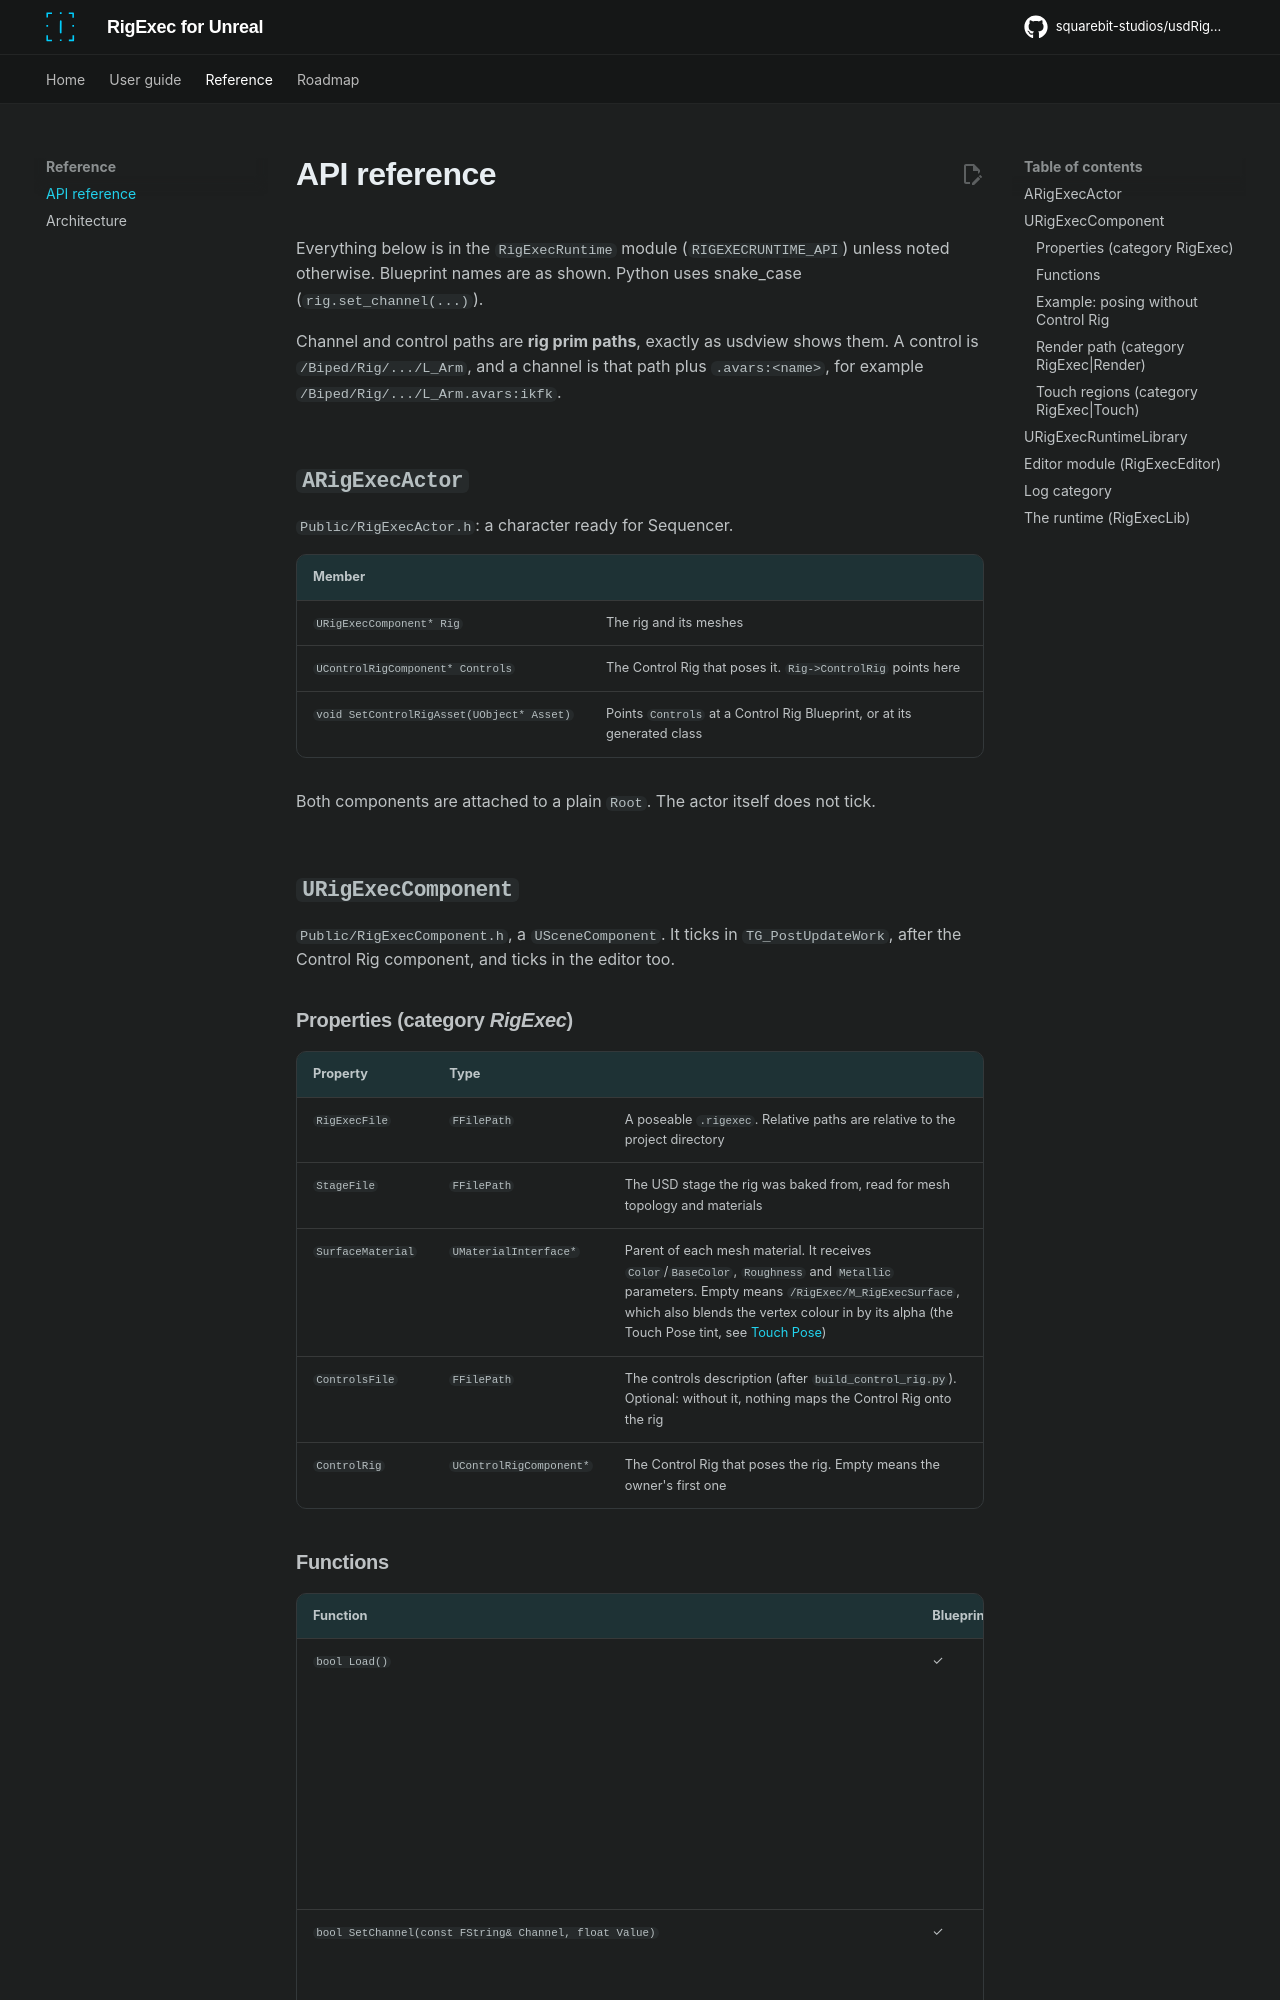

repository: squarebit-studios/usdRig_unreal · page: api/index.html · generator: mkdocs

# API reference

Everything below is in the `RigExecRuntime` module (`RIGEXECRUNTIME_API`)
unless noted otherwise. Blueprint names are as shown. Python uses
snake_case (`rig.set_channel(...)`).

Channel and control paths are **rig prim paths**, exactly as usdview shows
them. A control is `/Biped/Rig/.../L_Arm`, and a channel is that path plus
`.avars:<name>`, for example `/Biped/Rig/.../L_Arm.avars:ikfk`.

## `ARigExecActor`

`Public/RigExecActor.h`: a character ready for Sequencer.

| Member | |
| --- | --- |
| `URigExecComponent* Rig` | The rig and its meshes |
| `UControlRigComponent* Controls` | The Control Rig that poses it. `Rig->ControlRig` points here |
| `void SetControlRigAsset(UObject* Asset)` | Points `Controls` at a Control Rig Blueprint, or at its generated class |

Both components are attached to a plain `Root`. The actor itself does not
tick.

## `URigExecComponent`

`Public/RigExecComponent.h`, a `USceneComponent`. It ticks in
`TG_PostUpdateWork`, after the Control Rig component, and ticks in the
editor too.

### Properties (category *RigExec*)

| Property | Type | |
| --- | --- | --- |
| `RigExecFile` | `FFilePath` | A poseable `.rigexec`. Relative paths are relative to the project directory |
| `StageFile` | `FFilePath` | The USD stage the rig was baked from, read for mesh topology and materials |
| `SurfaceMaterial` | `UMaterialInterface*` | Parent of each mesh material. It receives `Color`/`BaseColor`, `Roughness` and `Metallic` parameters. Empty means `/RigExec/M_RigExecSurface`, which also blends the vertex colour in by its alpha (the Touch Pose tint, see [Touch Pose](editor-workflow.md#touch-pose)) |
| `ControlsFile` | `FFilePath` | The controls description (after `build_control_rig.py`). Optional: without it, nothing maps the Control Rig onto the rig |
| `ControlRig` | `UControlRigComponent*` | The Control Rig that poses the rig. Empty means the owner's first one |
